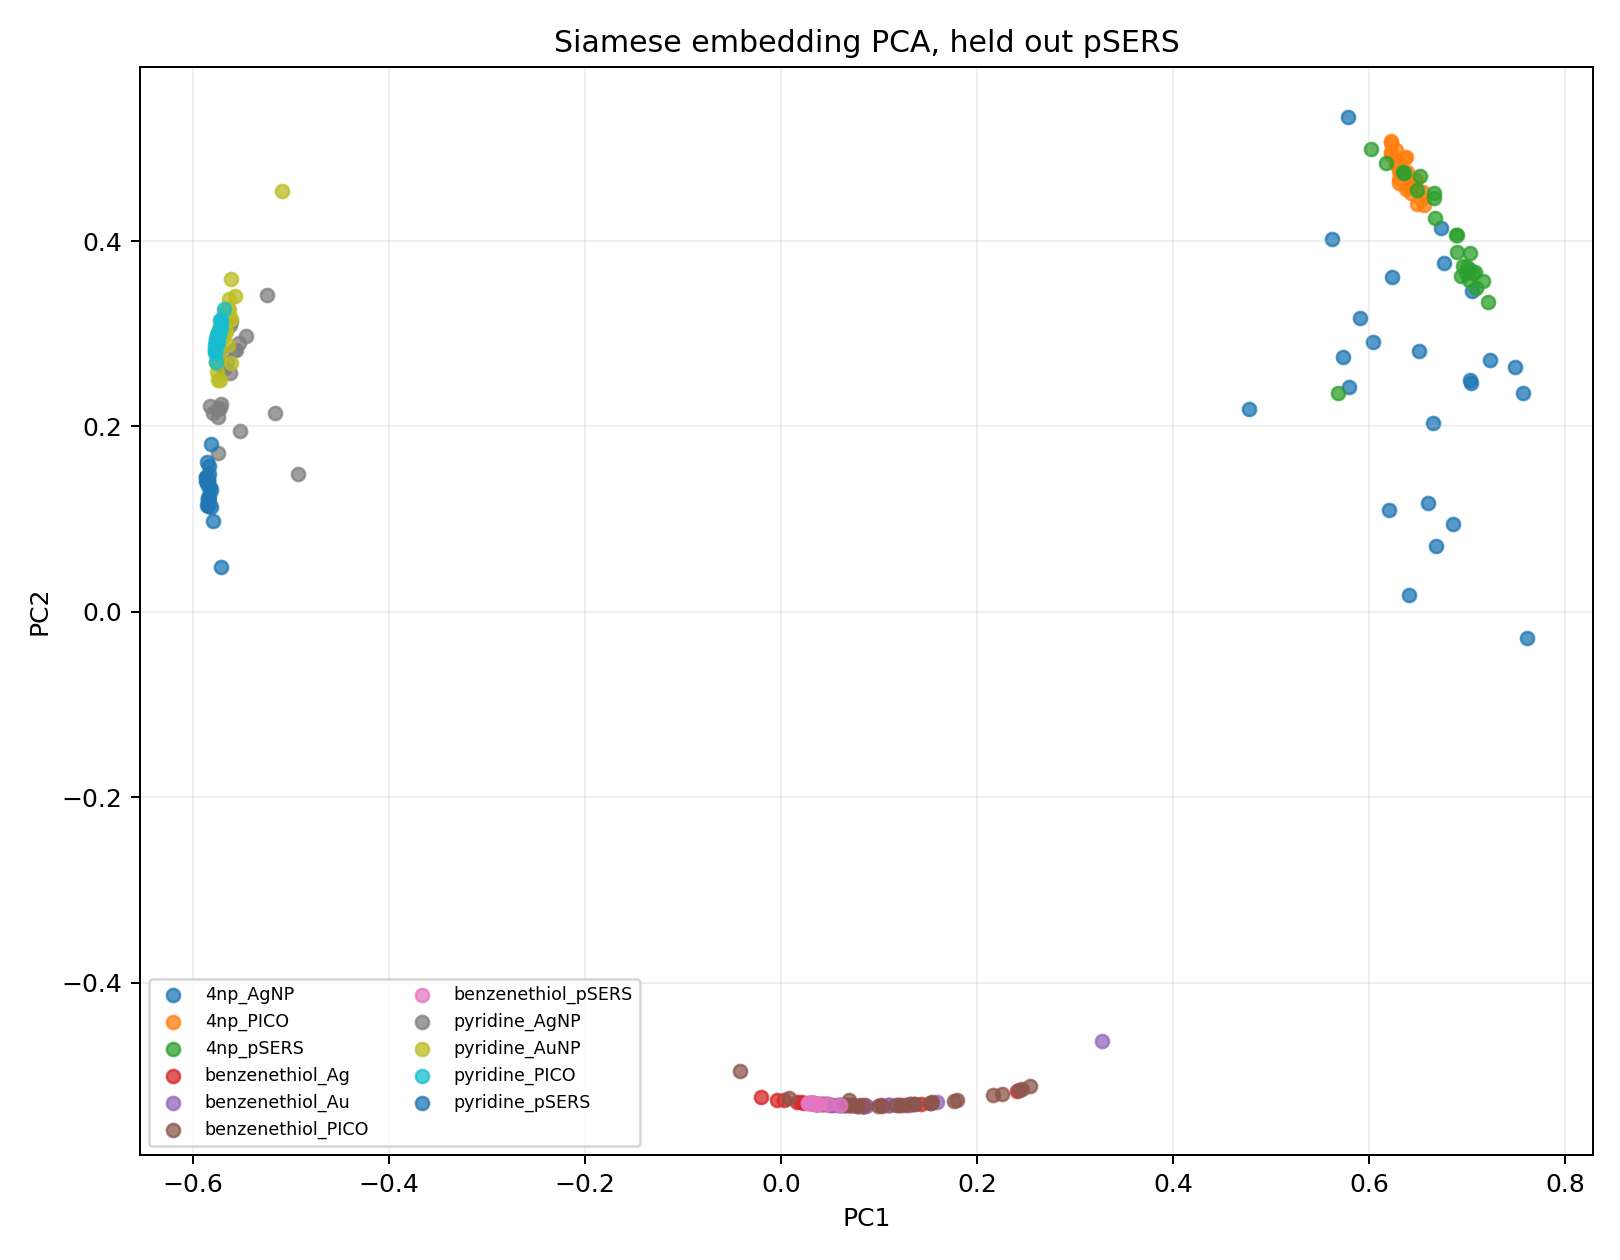

Values plotted in this chart, from the file beside it:
pc1, pc2, label, substrate
0.7027, 0.387, 4np, pSERS
0.7022, 0.3586, 4np, pSERS
0.6169, 0.4841, 4np, pSERS
0.6674, 0.4253, 4np, pSERS
0.6665, 0.4467, 4np, pSERS
0.709, 0.3495, 4np, pSERS
0.6657, 0.4524, 4np, pSERS
0.6999, 0.3724, 4np, pSERS
0.6935, 0.3621, 4np, pSERS
0.6521, 0.4702, 4np, pSERS
0.6895, 0.4071, 4np, pSERS
0.7218, 0.3345, 4np, pSERS
0.6342, 0.475, 4np, pSERS
0.5679, 0.236, 4np, pSERS
0.7062, 0.3658, 4np, pSERS
0.6016, 0.4997, 4np, pSERS
0.6487, 0.4554, 4np, pSERS
0.7026, 0.3694, 4np, pSERS
0.7162, 0.3573, 4np, pSERS
0.6957, 0.3733, 4np, pSERS
0.6361, 0.4739, 4np, pSERS
0.6901, 0.3886, 4np, pSERS
0.6991, 0.3658, 4np, pSERS
0.6886, 0.4065, 4np, pSERS
0.7084, 0.3668, 4np, pSERS
0.03471, -0.5306, benzenethiol, pSERS
0.03044, -0.5302, benzenethiol, pSERS
0.03707, -0.5308, benzenethiol, pSERS
0.03129, -0.5303, benzenethiol, pSERS
0.04764, -0.5315, benzenethiol, pSERS
0.03093, -0.5303, benzenethiol, pSERS
0.03693, -0.5308, benzenethiol, pSERS
0.0359, -0.5307, benzenethiol, pSERS
0.03153, -0.5303, benzenethiol, pSERS
0.03236, -0.5304, benzenethiol, pSERS
0.03307, -0.5305, benzenethiol, pSERS
0.03057, -0.5302, benzenethiol, pSERS
0.03983, -0.531, benzenethiol, pSERS
0.02709, -0.5299, benzenethiol, pSERS
0.0289, -0.5301, benzenethiol, pSERS
0.02724, -0.5299, benzenethiol, pSERS
0.03275, -0.5304, benzenethiol, pSERS
0.03751, -0.5308, benzenethiol, pSERS
0.03306, -0.5305, benzenethiol, pSERS
0.0356, -0.5307, benzenethiol, pSERS
0.05994, -0.5322, benzenethiol, pSERS
0.03074, -0.5303, benzenethiol, pSERS
0.03444, -0.5306, benzenethiol, pSERS
0.03769, -0.5308, benzenethiol, pSERS
0.03643, -0.5307, benzenethiol, pSERS
-0.5849, 0.142, pyridine, pSERS
-0.5837, 0.1248, pyridine, pSERS
-0.5866, 0.1454, pyridine, pSERS
-0.5836, 0.1568, pyridine, pSERS
-0.5856, 0.1403, pyridine, pSERS
-0.584, 0.1492, pyridine, pSERS
-0.5862, 0.1459, pyridine, pSERS
-0.5842, 0.1185, pyridine, pSERS
-0.5866, 0.1414, pyridine, pSERS
-0.5822, 0.1352, pyridine, pSERS
... 215 more rows
